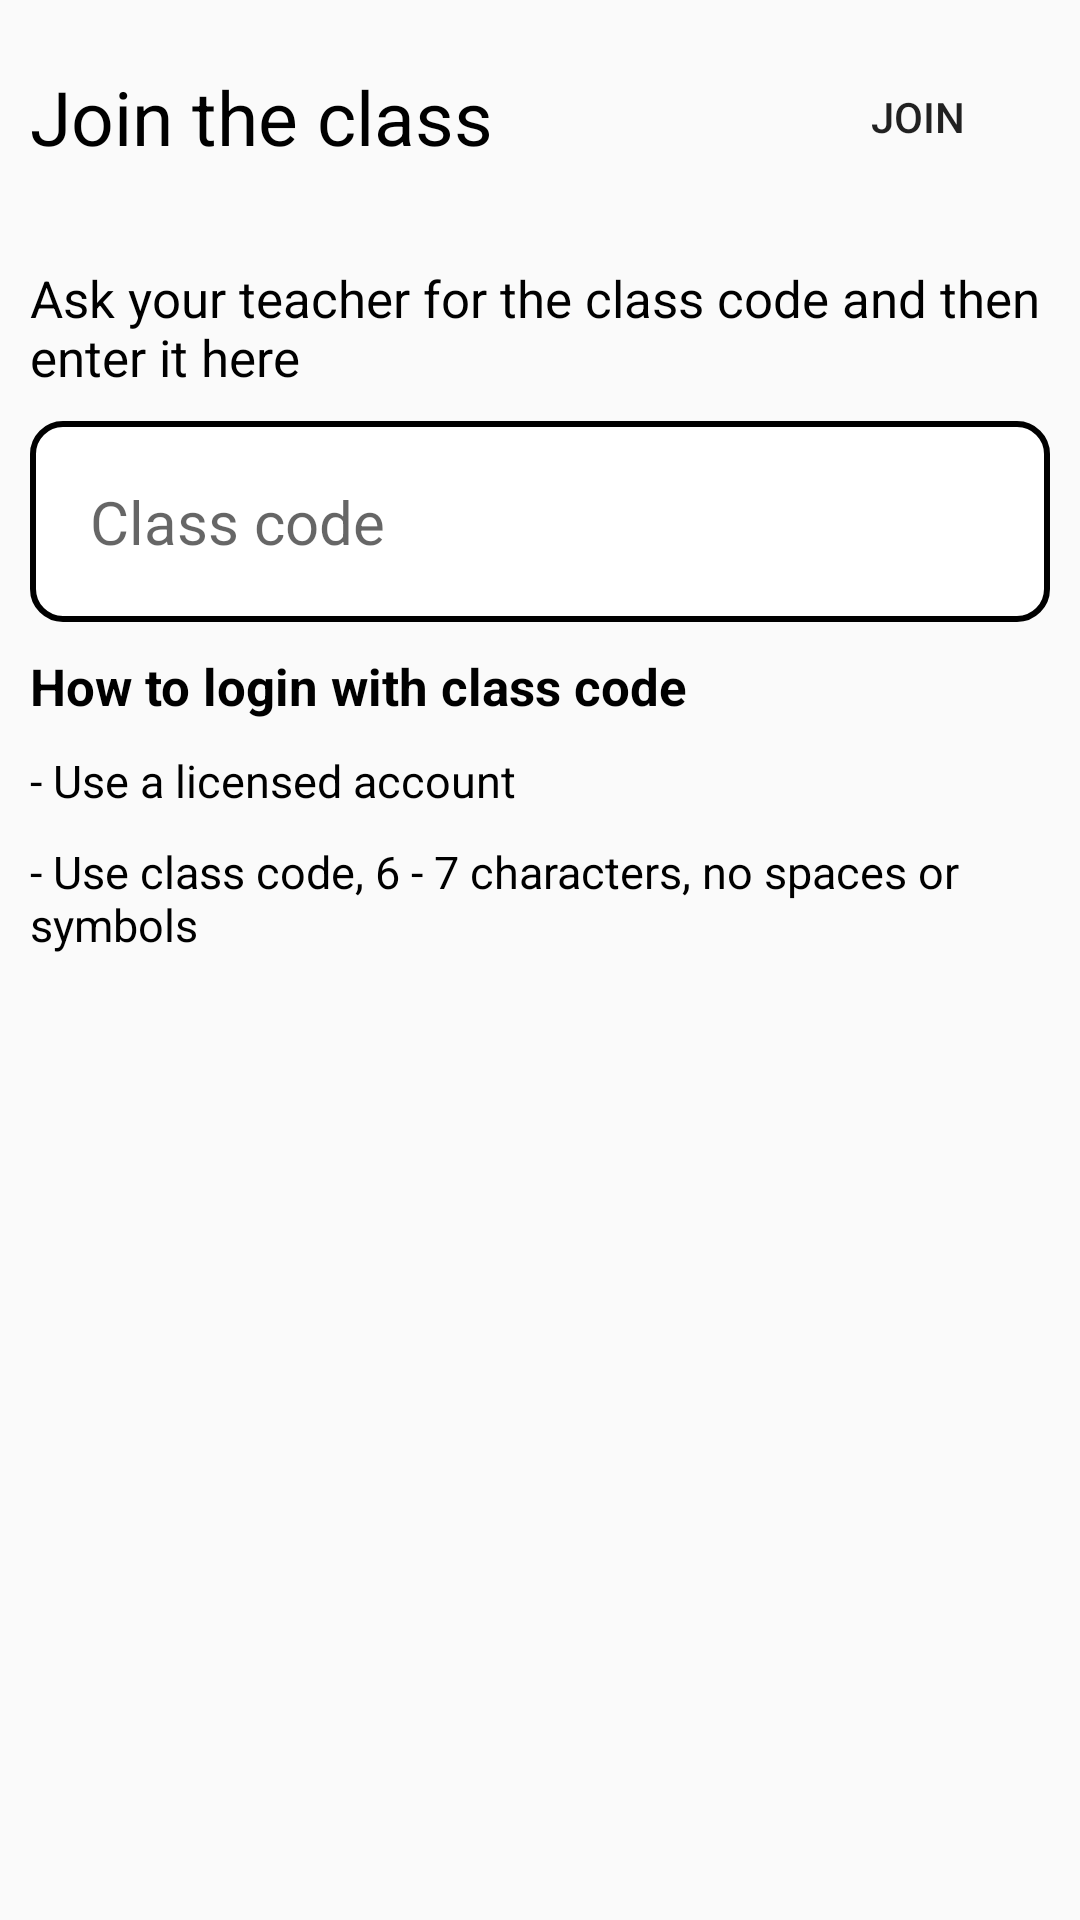

The Android layout XML behind this screen, and the referenced resources:
<!-- AndroidManifest.xml: application theme Theme.ADKT_AndroidProject -->
<!-- res/layout/activity_join_class.xml -->
<?xml version="1.0" encoding="utf-8"?>
<LinearLayout xmlns:android="http://schemas.android.com/apk/res/android"
    xmlns:app="http://schemas.android.com/apk/res-auto"
    xmlns:tools="http://schemas.android.com/tools"
    android:layout_width="match_parent"
    android:layout_height="match_parent"
    android:padding="10dp"
    android:orientation="vertical"
    tools:context=".JoinClassActivity">

    <RelativeLayout
        android:layout_width="match_parent"
        android:layout_height="wrap_content"
        android:paddingTop="5dp"
        android:paddingBottom="5dp">

        <TextView
            android:layout_width="wrap_content"
            android:layout_height="wrap_content"
            android:layout_alignParentLeft="true"
            android:layout_centerInParent="true"
            android:text="Join the class"
            android:textColor="@color/black"
            android:textSize="25dp" />

        <Button
            android:id="@+id/bJoin"
            android:layout_width="wrap_content"
            android:layout_height="wrap_content"
            android:layout_alignParentRight="true"
            android:layout_centerInParent="true"
            android:background="@drawable/custom_button"
            android:text="Join" />
    </RelativeLayout>
    <LinearLayout
        android:layout_width="match_parent"
        android:layout_height="wrap_content"
        android:orientation="vertical"
        android:layout_marginTop="20dp">
        <TextView
            android:layout_width="match_parent"
            android:layout_height="wrap_content"
            android:text="Ask your teacher for the class code and then enter it here"
            android:textColor="@color/black"
            android:textSize="17dp"/>
        <EditText
            android:id="@+id/etClassCode"
            android:layout_width="match_parent"
            android:layout_height="wrap_content"
            android:hint="Class code"
            android:background="@drawable/custom_edit_text"
            android:padding="20dp"
            android:textSize="20dp"
            android:layout_marginTop="10dp"/>
        <TextView
            android:layout_width="match_parent"
            android:layout_height="wrap_content"
            android:layout_marginTop="10dp"
            android:textStyle="bold"
            android:text="How to login with class code"
            android:textColor="@color/black"
            android:textSize="17dp"/>
        <TextView
            android:layout_width="match_parent"
            android:layout_height="wrap_content"
            android:layout_marginTop="10dp"
            android:text="- Use a licensed account"
            android:textColor="@color/black"
            android:textSize="15dp"/>
        <TextView
            android:layout_width="match_parent"
            android:layout_height="wrap_content"
            android:layout_marginTop="10dp"
            android:text="- Use class code, 6 - 7 characters, no spaces or symbols"
            android:textColor="@color/black"
            android:textSize="15dp"/>
    </LinearLayout>
</LinearLayout>
<!-- resources referenced by this layout -->
<resources>
  <color name="black">#FF000000</color>
  <!-- drawable custom_edit_text (drawable) -->
  <?xml version="1.0" encoding="utf-8"?>
  <selector xmlns:android="http://schemas.android.com/apk/res/android">
  
      <item android:state_enabled="true" android:state_focused="true">
          <shape android:shape="rectangle">
              <solid android:color="@color/white"/>
              <corners android:radius="10dp"/>
              <stroke android:color="@color/red" android:width="2dp"/>
          </shape>
      </item>
  
      <item android:state_enabled="true">
          <shape android:shape="rectangle">
              <solid android:color="@color/white"/>
              <corners android:radius="10dp"/>
              <stroke android:color="@color/black" android:width="2dp"/>
          </shape>
      </item>
  </selector>
  <style name="Theme.ADKT_AndroidProject" parent="Theme.AppCompat.Light.NoActionBar">
          
          <item name="colorPrimary">@color/purple_500</item>
          <item name="colorPrimaryVariant">@color/purple_700</item>
          <item name="colorOnPrimary">@color/white</item>
          
          <item name="colorSecondary">@color/teal_200</item>
          <item name="colorSecondaryVariant">@color/teal_700</item>
          <item name="colorOnSecondary">@color/black</item>
          
          <item name="android:statusBarColor" tools:targetApi="l">?attr/colorPrimaryVariant</item>
          
      </style>
  <color name="white">#FFFFFFFF</color>
  <color name="red">#FF8A80</color>
  <color name="purple_500">#FF6200EE</color>
  <color name="purple_700">#FF3700B3</color>
  <color name="teal_200">#FF03DAC5</color>
  <color name="teal_700">#FF018786</color>
</resources>
